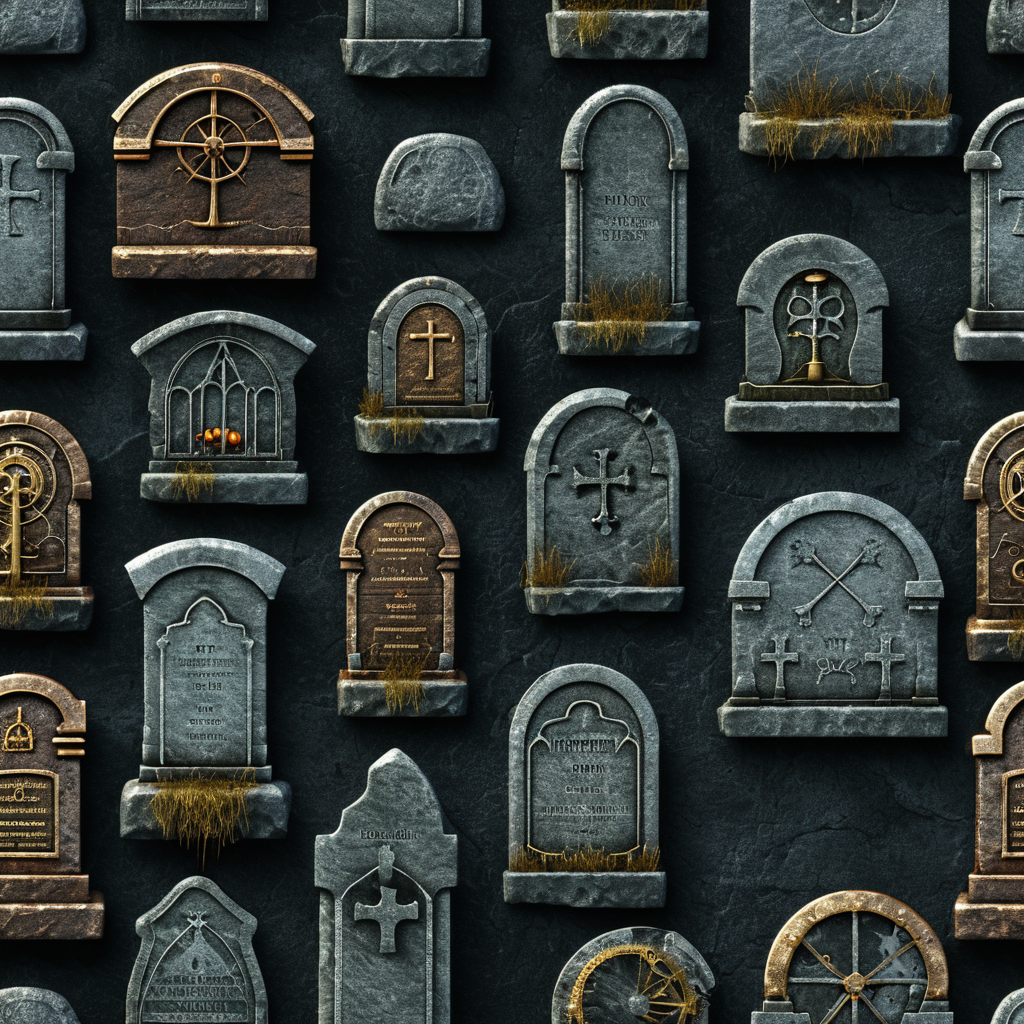
Generation parameters embedded in this image by AUTOMATIC1111 Stable Diffusion web UI or a fork of it (Forge, ...) (PNG 'parameters' text chunk):
<lora:seamless_texture:1> smlstxtr,  Halloween themed Tombstones, (Hyperrealism:1.1) (Steampunk:1.3) seamless texture
Negative prompt: bad hands, bad feet, bad faces, weird arms and legs, tattoo, statue, picture frame, anime, cartoon
Steps: 30, Sampler: DPM++ 2M, Schedule type: Karras, CFG scale: 7, Seed: 1348068243, Size: 1024x1024, Model hash: 33e58e8668, Model: Juggernaut-XI-byRunDiffusion, Token merging ratio: 0.1, Tiling: True, Lora hashes: "seamless_texture: 14f7c93cfec7", Version: v1.10.1